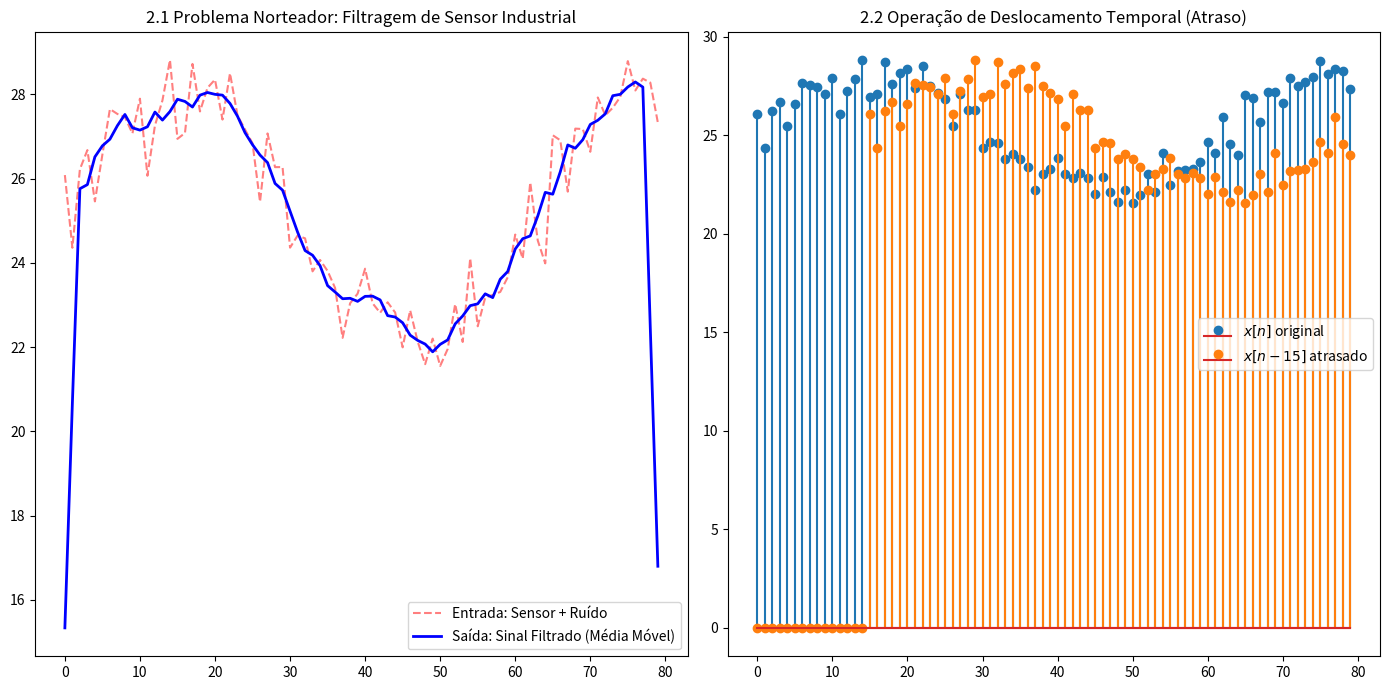

Write Python code to recreate this figure.
import numpy as np
import matplotlib.pyplot as plt

n_s = np.arange(0, 80)
sinal_puro = 25 + 3 * np.sin(0.1 * n_s) 
ruido = np.random.normal(0, 0.6, len(n_s)) 
x_sensor = sinal_puro + ruido

janela = 5
y_sensor = np.convolve(x_sensor, np.ones(janela)/janela, mode='same')

n_atraso = 15
x_atrasado = np.zeros_like(x_sensor)
x_atrasado[n_atraso:] = x_sensor[:-n_atraso]

energia = np.sum(np.abs(x_sensor)**2)
potencia_media = energia / len(x_sensor)


plt.figure(figsize=(14, 7))

plt.subplot(1, 2, 1)
plt.plot(n_s, x_sensor, 'r--', alpha=0.5, label='Entrada: Sensor + Ruído')
plt.plot(n_s, y_sensor, 'b-', linewidth=2, label='Saída: Sinal Filtrado (Média Móvel)')
plt.title("2.1 Problema Norteador: Filtragem de Sensor Industrial")
plt.legend()

plt.subplot(1, 2, 2)
plt.stem(n_s, x_sensor, linefmt='C0-', markerfmt='C0o', label='$x[n]$ original')
plt.stem(n_s, x_atrasado, linefmt='C1-', markerfmt='C1o', label='$x[n-15]$ atrasado')
plt.title("2.2 Operação de Deslocamento Temporal (Atraso)")
plt.legend()

plt.tight_layout()
plt.show()
